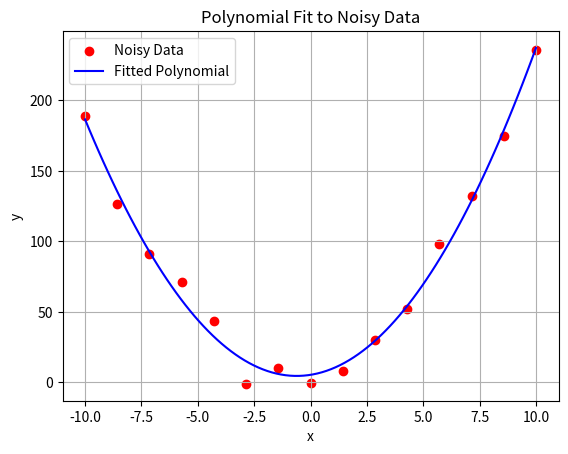

Write the Python code that produced this figure.
import numpy as np
import matplotlib.pyplot as plt

# Step 1: Generate x values
np.random.seed(0)  # For reproducibility
x = np.linspace(-10, 10, 15)

# Step 2: Generate y values with noise
true_y = 2 * x**2 + 3 * x + 1
noise = np.random.normal(0, 10, size=x.shape)  # Add Gaussian noise
y_noisy = true_y + noise

# Step 3: Fit a 2nd-degree polynomial
coefficients = np.polyfit(x, y_noisy, 2)
poly_func = np.poly1d(coefficients)

# Step 4: Plot original and fitted data
x_fit = np.linspace(min(x), max(x), 100)
y_fit = poly_func(x_fit)

plt.scatter(x, y_noisy, label="Noisy Data", color='red')
plt.plot(x_fit, y_fit, label="Fitted Polynomial", color='blue')
plt.title("Polynomial Fit to Noisy Data")
plt.xlabel("x")
plt.ylabel("y")
plt.legend()
plt.grid(True)
plt.show()

# Output coefficients
print("Fitted polynomial coefficients (a, b, c):", coefficients)
